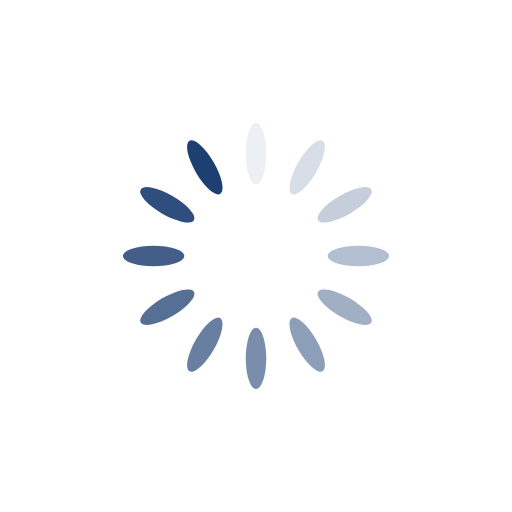
t = 0.00 s
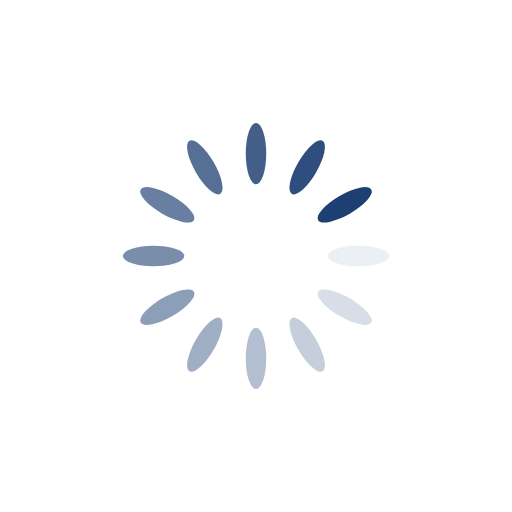
t = 0.25 s
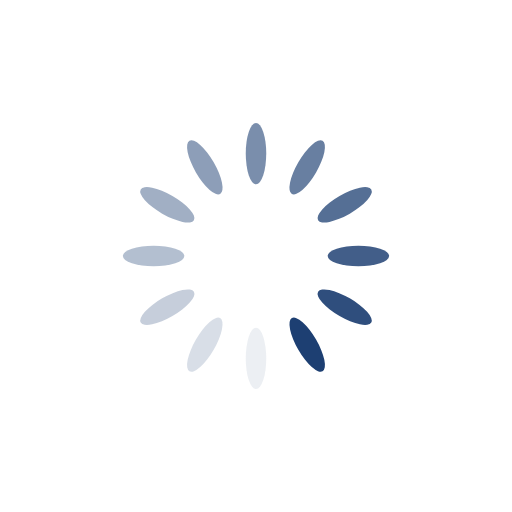
t = 0.50 s
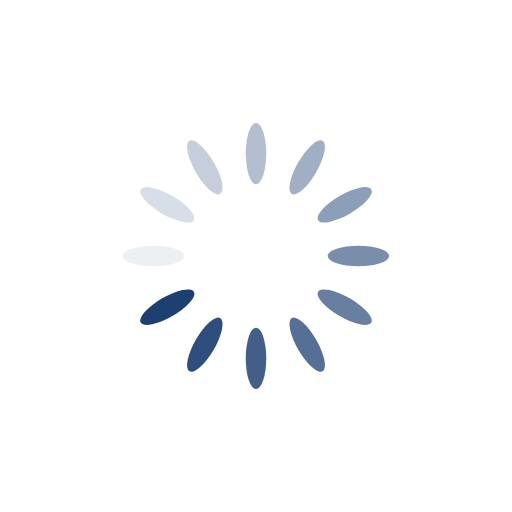
t = 0.75 s

The animated SVG that drew these frames (rendered in a browser with its animation timeline set to each time). Animation: 12 SMIL elements (animate=12); one cycle of 1.00 s, repeats indefinitely.

<?xml version="1.0" encoding="utf-8"?>
<svg xmlns="http://www.w3.org/2000/svg" xmlns:xlink="http://www.w3.org/1999/xlink" style="margin: auto; background: none; display: block; shape-rendering: auto;" width="100px" height="100px" viewBox="0 0 100 100" preserveAspectRatio="xMidYMid">
<g transform="rotate(0 50 50)">
  <rect x="48" y="24" rx="2" ry="6" width="4" height="12" fill="#1d3f72">
    <animate attributeName="opacity" values="1;0" keyTimes="0;1" dur="1s" begin="-0.9166666666666666s" repeatCount="indefinite"></animate>
  </rect>
</g><g transform="rotate(30 50 50)">
  <rect x="48" y="24" rx="2" ry="6" width="4" height="12" fill="#1d3f72">
    <animate attributeName="opacity" values="1;0" keyTimes="0;1" dur="1s" begin="-0.8333333333333334s" repeatCount="indefinite"></animate>
  </rect>
</g><g transform="rotate(60 50 50)">
  <rect x="48" y="24" rx="2" ry="6" width="4" height="12" fill="#1d3f72">
    <animate attributeName="opacity" values="1;0" keyTimes="0;1" dur="1s" begin="-0.75s" repeatCount="indefinite"></animate>
  </rect>
</g><g transform="rotate(90 50 50)">
  <rect x="48" y="24" rx="2" ry="6" width="4" height="12" fill="#1d3f72">
    <animate attributeName="opacity" values="1;0" keyTimes="0;1" dur="1s" begin="-0.6666666666666666s" repeatCount="indefinite"></animate>
  </rect>
</g><g transform="rotate(120 50 50)">
  <rect x="48" y="24" rx="2" ry="6" width="4" height="12" fill="#1d3f72">
    <animate attributeName="opacity" values="1;0" keyTimes="0;1" dur="1s" begin="-0.5833333333333334s" repeatCount="indefinite"></animate>
  </rect>
</g><g transform="rotate(150 50 50)">
  <rect x="48" y="24" rx="2" ry="6" width="4" height="12" fill="#1d3f72">
    <animate attributeName="opacity" values="1;0" keyTimes="0;1" dur="1s" begin="-0.5s" repeatCount="indefinite"></animate>
  </rect>
</g><g transform="rotate(180 50 50)">
  <rect x="48" y="24" rx="2" ry="6" width="4" height="12" fill="#1d3f72">
    <animate attributeName="opacity" values="1;0" keyTimes="0;1" dur="1s" begin="-0.4166666666666667s" repeatCount="indefinite"></animate>
  </rect>
</g><g transform="rotate(210 50 50)">
  <rect x="48" y="24" rx="2" ry="6" width="4" height="12" fill="#1d3f72">
    <animate attributeName="opacity" values="1;0" keyTimes="0;1" dur="1s" begin="-0.3333333333333333s" repeatCount="indefinite"></animate>
  </rect>
</g><g transform="rotate(240 50 50)">
  <rect x="48" y="24" rx="2" ry="6" width="4" height="12" fill="#1d3f72">
    <animate attributeName="opacity" values="1;0" keyTimes="0;1" dur="1s" begin="-0.25s" repeatCount="indefinite"></animate>
  </rect>
</g><g transform="rotate(270 50 50)">
  <rect x="48" y="24" rx="2" ry="6" width="4" height="12" fill="#1d3f72">
    <animate attributeName="opacity" values="1;0" keyTimes="0;1" dur="1s" begin="-0.16666666666666666s" repeatCount="indefinite"></animate>
  </rect>
</g><g transform="rotate(300 50 50)">
  <rect x="48" y="24" rx="2" ry="6" width="4" height="12" fill="#1d3f72">
    <animate attributeName="opacity" values="1;0" keyTimes="0;1" dur="1s" begin="-0.08333333333333333s" repeatCount="indefinite"></animate>
  </rect>
</g><g transform="rotate(330 50 50)">
  <rect x="48" y="24" rx="2" ry="6" width="4" height="12" fill="#1d3f72">
    <animate attributeName="opacity" values="1;0" keyTimes="0;1" dur="1s" begin="0s" repeatCount="indefinite"></animate>
  </rect>
</g>
<!-- [ldio] generated by https://loading.io/ --></svg>
